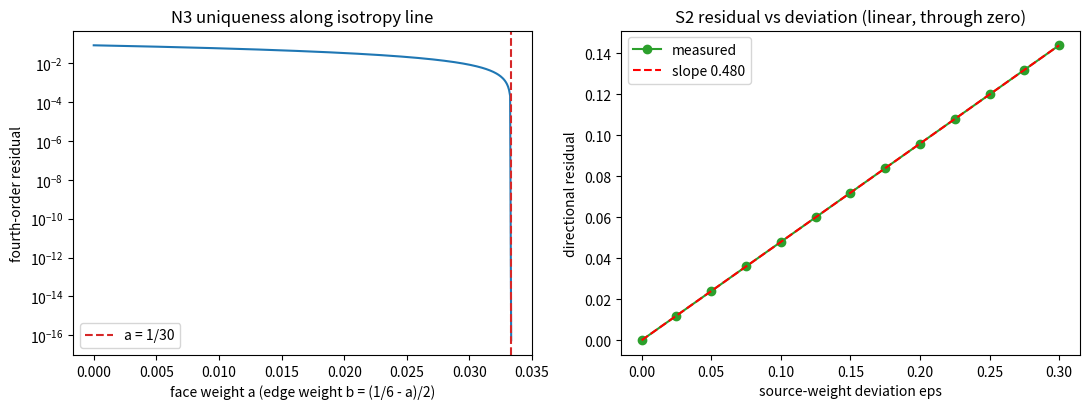

Generate this figure with matplotlib: (Note: this script raises an exception after producing the figure.)
# -*- coding: utf-8 -*-
'''非最近邻合成权重与源分配权重一致性（P1-5 移交两项，第 474 条）。

判据 N1 至 N4：更大模板下合成权重的唯一性与各向同性阶数；
判据 S1 至 S3：源分配权重与合成权重一致性（不一致引入的方向性残差与允许上界）。
承接第 463 条（最近邻六方向，w = 1/6 被二阶各向同性加中心对称唯一钉住）。
确定性脚本，无随机数。
'''
import numpy as np
import matplotlib
matplotlib.use('Agg')
import matplotlib.pyplot as plt

IMG = 'D:/software/TianXingFC/images/nonlocal_composition_weights.png'


def unit(v):
    v = np.array(v, dtype=float)
    return v / np.linalg.norm(v)


def faces():
    return [unit([1, 0, 0]), unit([-1, 0, 0]), unit([0, 1, 0]),
            unit([0, -1, 0]), unit([0, 0, 1]), unit([0, 0, -1])]


def edges():
    out = []
    for a in range(3):
        for b in range(a + 1, 3):
            for sa in (1, -1):
                for sb in (1, -1):
                    v = [0.0, 0.0, 0.0]
                    v[a] = sa
                    v[b] = sb
                    out.append(unit(v))
    return out


def corners():
    out = []
    for sx in (1, -1):
        for sy in (1, -1):
            for sz in (1, -1):
                out.append(unit([sx, sy, sz]))
    return out


def T2(ws, ds):
    A = np.zeros((3, 3))
    for w, d in zip(ws, ds):
        A += w * np.outer(d, d)
    return A


def inv4(ws, ds):
    xxxx = sum(w * d[0] ** 4 for w, d in zip(ws, ds))
    xxyy = sum(w * d[0] ** 2 * d[1] ** 2 for w, d in zip(ws, ds))
    return xxxx, xxyy


def inv6(ws, ds):
    x6 = sum(w * d[0] ** 6 for w, d in zip(ws, ds))
    x4y2 = sum(w * d[0] ** 4 * d[1] ** 2 for w, d in zip(ws, ds))
    return x6, x4y2


def probe(name, ws, ds):
    A = T2(ws, ds)
    r2 = float(np.max(np.abs(A - np.trace(A) / 3.0 * np.eye(3))))
    xxxx, xxyy = inv4(ws, ds)
    r4 = abs(xxxx - 3.0 * xxyy)
    print('%-26s T2 偏离各向同性 %.3e   T4 残差 %.3e' % (name, r2, r4))
    return r2, r4


print('==== 判据 N1 至 N4：更大模板的合成权重 ====')
f = faces()
e = edges()
c = corners()

r = probe('N1 面心 6，w = 1/6', [1.0 / 6] * 6, f)
print('   期望：T2 残差 0；T4 残差 = 1/3（立方四阶各向异性的来源，非缺陷）')

w12 = 1.0 / 12
r = probe('N2 棱心 12，w = 1/12', [w12] * 12, e)
print('   期望：T2 残差 0；T4 残差 = 1/12（仍非四阶各向同性）')

M18 = np.array([[2.0, 4.0], [2.0, -1.0]])
rhs = np.array([1.0 / 3, 0.0])
a18, b18 = np.linalg.solve(M18, rhs)
print('N3 面心加棱心 18 方向：解 a = %.12f（1/30 = %.12f），b = %.12f（1/15 = %.12f）'
      % (a18, 1.0 / 30, b18, 1.0 / 15))
print('   rank = %d（唯一解），行列式 = %.6f' % (np.linalg.matrix_rank(M18), np.linalg.det(M18)))
r = probe('N3 18 方向二阶加四阶', [a18] * 6 + [b18] * 12, f + e)
print('   期望：T2 与 T4 残差均到机器精度')

M14 = np.array([[2.0, 8.0 / 3], [2.0, -16.0 / 9]])
a14, c14 = np.linalg.solve(M14, np.array([1.0 / 3, 0.0]))
print('N4 面心加顶点 14 方向：解 a = %.12f（1/15 = %.12f），c = %.12f（3/40 = %.12f）'
      % (a14, 1.0 / 15, c14, 3.0 / 40))
r = probe('N4 14 方向二阶加四阶', [a14] * 6 + [c14] * 8, f + c)

M26 = np.array([[2.0, 4.0, 8.0 / 3],
                [2.0, -1.0, -16.0 / 9],
                [2.0, -13.0 / 2, -112.0 / 27]])
sol26 = np.linalg.solve(M26, np.array([1.0 / 3, 0.0, 0.0]))
print('N4 续 26 方向（二阶加四阶加六阶）：解 a = %.6e，b = %.6e，c = %.6e'
      % (sol26[0], sol26[1], sol26[2]))
print('   判负依据：三阶条件联立后出现负权重（min = %.6e < 0），物理上不可采纳' % sol26.min())

print('')
print('==== 判据 S1 至 S3：源分配权重与合成权重一致性 ====')
base = np.array([1.0 / 6] * 6)
dvec = np.array([1.0, -0.2, -0.2, -0.2, -0.2, -0.2]) / 5.0


def residue(v, w, ds):
    A = T2(v * w, ds)
    tr = np.trace(A) / 3.0
    return float(np.max(np.abs(A - tr * np.eye(3))) / abs(tr))


print('S1 一致口径（源分配 = 合成 = 1/6）：方向性残差 = %.3e（期望 0）' % residue(base, base, f))
eps = np.linspace(0.0, 0.30, 13)
res = np.array([residue(base + t * dvec, base, f) for t in eps])
slope = np.polyfit(eps[1:], res[1:], 1)
lin_err = float(np.max(np.abs(np.polyval(slope, eps[1:]) - res[1:])))
print('S2 不一致（源分配偏移 eps，合成保持 1/6）：残差 = %.6f eps（斜率 %.6f，线性拟合残差 %.2e）'
      % (slope[0], slope[0], lin_err))
print('   线性通过原点：截距 = %.3e' % slope[1])
bound = 1.0e-6 / slope[0]
print('S3 允许上界：方向性残差不超过 1e-6 时，源分配权重相对偏差不超过 %.3e' % bound)

fig, ax = plt.subplots(1, 2, figsize=(11, 4.2))
agrid = np.linspace(0.0, 1.0 / 30, 400)
bgrid = (1.0 / 6 - agrid) / 2.0
r4grid = []
for a in agrid:
    b = (1.0 / 6 - a) / 2.0
    ws = [a] * 6 + [b] * 12
    xxxx, xxyy = inv4(ws, f + e)
    r4grid.append(abs(xxxx - 3.0 * xxyy))
ax[0].plot(agrid, r4grid, color='tab:blue')
ax[0].axvline(1.0 / 30, color='tab:red', ls='--', label='a = 1/30')
ax[0].set_yscale('log')
ax[0].set_xlabel('face weight a (edge weight b = (1/6 - a)/2)')
ax[0].set_ylabel('fourth-order residual')
ax[0].set_title('N3 uniqueness along isotropy line')
ax[0].legend()
ax[1].plot(eps, res, 'o-', color='tab:green', label='measured')
ax[1].plot(eps, np.polyval(slope, eps), 'r--', label='slope %.3f' % slope[0])
ax[1].set_xlabel('source-weight deviation eps')
ax[1].set_ylabel('directional residual')
ax[1].set_title('S2 residual vs deviation (linear, through zero)')
ax[1].legend()
plt.tight_layout()
plt.savefig(IMG, dpi=150)
print('')
print('图已保存：' + IMG)
